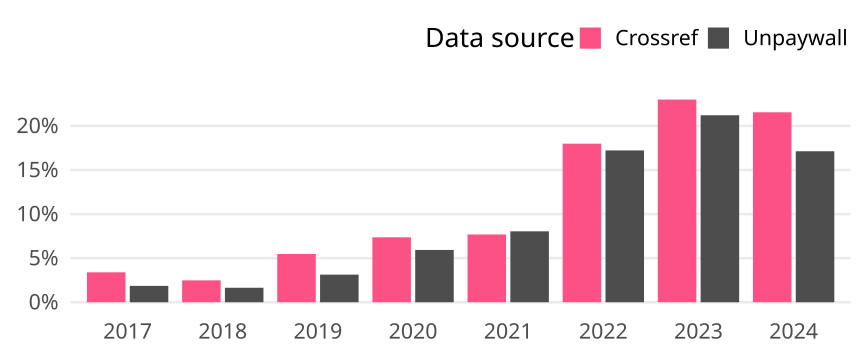

Values plotted in this chart, from the file beside it:
cr_year, cat, article_total, name, oa_articles, oa_share
2017, Germany, 2801, Crossref, 95, 0.03392
2017, Germany, 2801, Unpaywall, 52, 0.01856
2018, Germany, 2984, Crossref, 74, 0.0248
2018, Germany, 2984, Unpaywall, 49, 0.01642
2019, Germany, 3163, Crossref, 173, 0.05469
2019, Germany, 3163, Unpaywall, 99, 0.0313
2020, Germany, 3137, Crossref, 231, 0.07364
2020, Germany, 3137, Unpaywall, 186, 0.05929
2021, Germany, 3344, Crossref, 257, 0.07685
2021, Germany, 3344, Unpaywall, 269, 0.08044
2022, Germany, 3136, Crossref, 564, 0.1798
2022, Germany, 3136, Unpaywall, 540, 0.1722
2023, Germany, 2928, Crossref, 673, 0.2298
2023, Germany, 2928, Unpaywall, 621, 0.2121
2024, Germany, 2038, Crossref, 439, 0.2154
2024, Germany, 2038, Unpaywall, 349, 0.1712
